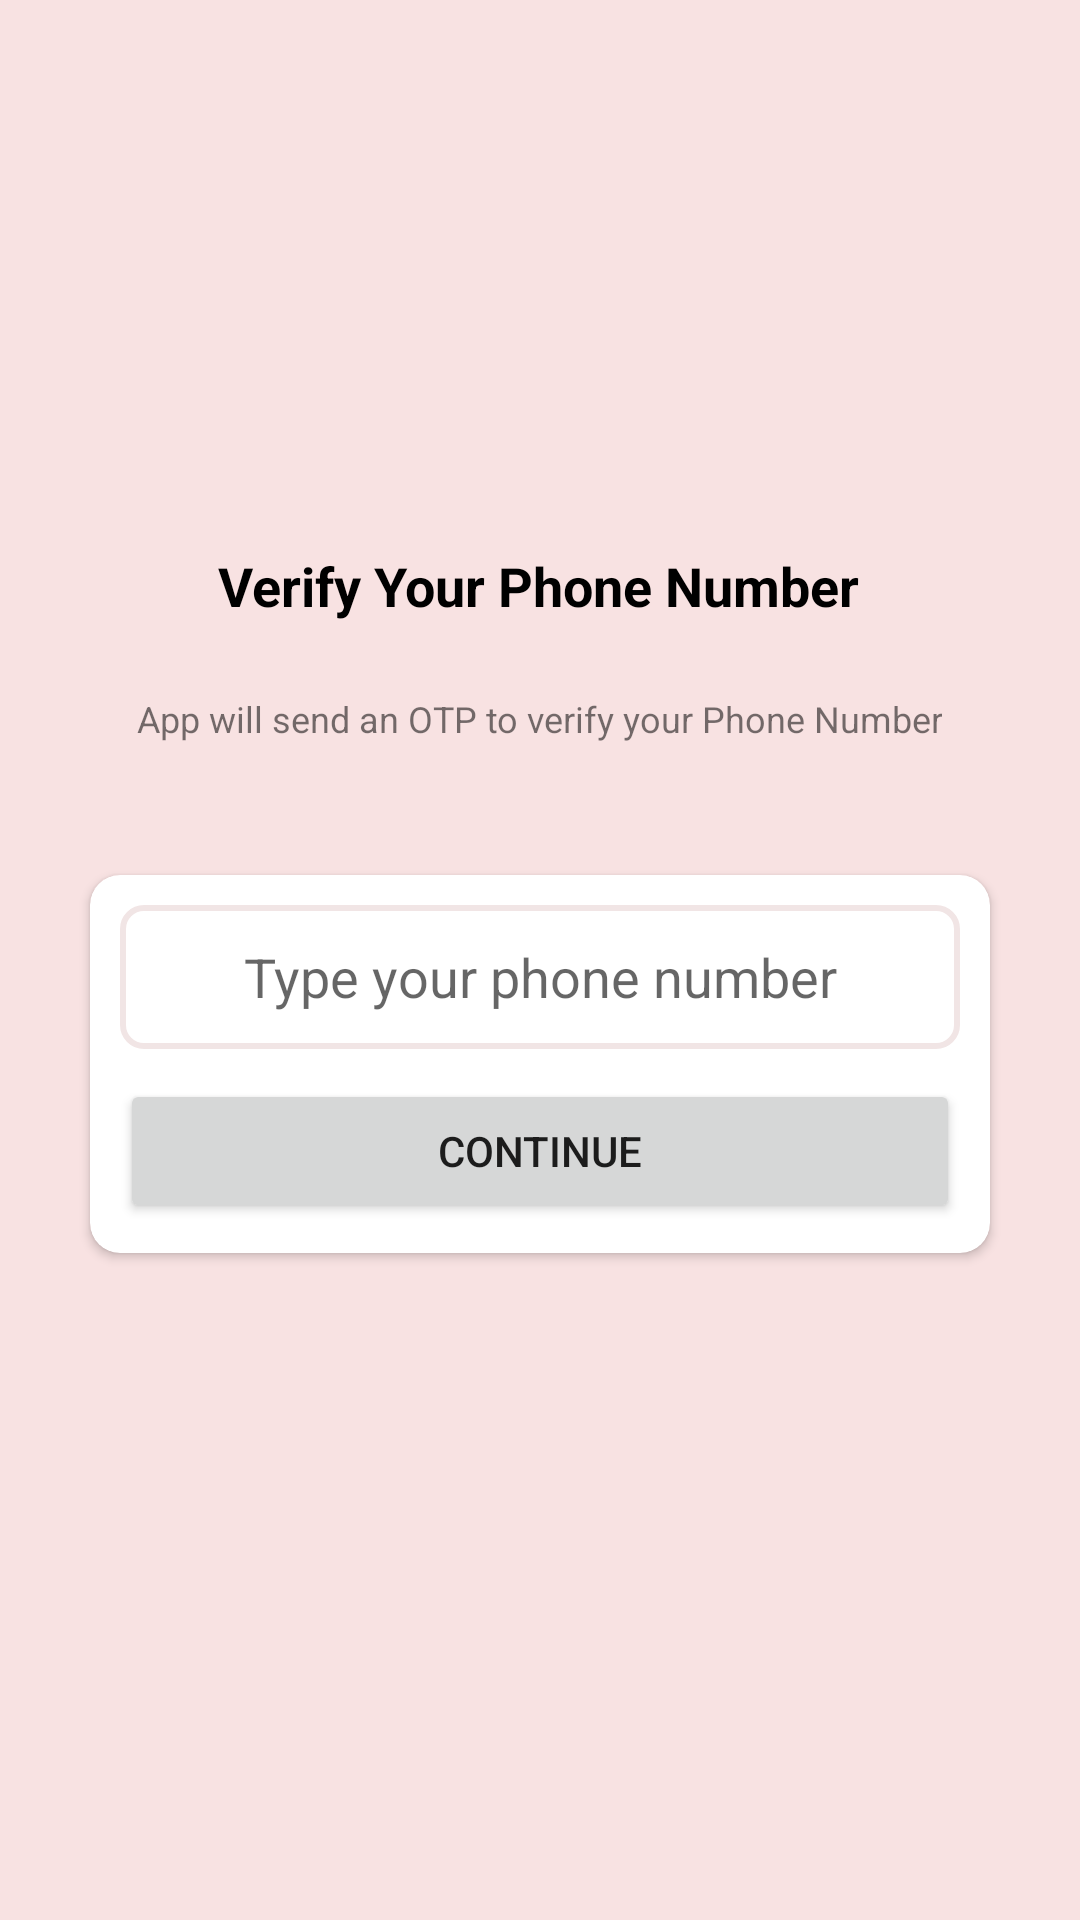

This screen was rendered from an Android layout file. Write that file and the resources it references.
<!-- AndroidManifest.xml: application theme Theme.GhostChat -->
<!-- res/layout/activity_phone_number_verification.xml -->
<?xml version="1.0" encoding="utf-8"?>
<androidx.constraintlayout.widget.ConstraintLayout xmlns:android="http://schemas.android.com/apk/res/android"
    xmlns:app="http://schemas.android.com/apk/res-auto"
    xmlns:tools="http://schemas.android.com/tools"
    android:layout_width="match_parent"
    android:layout_height="match_parent"
    android:background="#F8E2E2"
    android:padding="15dp"
    tools:context=".Activities.PhoneNumberVerification">

    <ImageView
        android:id="@+id/imageView"
        android:layout_width="100dp"
        android:layout_height="100dp"
        android:layout_marginTop="40dp"
        app:layout_constraintEnd_toEndOf="parent"
        app:layout_constraintHorizontal_bias="0.498"
        app:layout_constraintStart_toStartOf="parent"
        app:layout_constraintTop_toTopOf="parent"
        app:srcCompat="@drawable/numberverification2" />

    <TextView
        android:id="@+id/numbertxtid"
        android:layout_width="wrap_content"
        android:layout_height="wrap_content"
        android:layout_marginTop="28dp"
        android:shadowColor="@color/black"
        android:text="Verify Your Phone Number"
        android:textColor="@color/black"
        android:textSize="18sp"
        android:textStyle="bold"
        app:layout_constraintEnd_toEndOf="@+id/imageView"
        app:layout_constraintStart_toStartOf="@+id/imageView"
        app:layout_constraintTop_toBottomOf="@+id/imageView" />

    <TextView
        android:id="@+id/textView3"
        android:layout_width="wrap_content"
        android:layout_height="wrap_content"
        android:layout_marginTop="24dp"
        android:gravity="center"
        android:text="App will send an OTP to verify your Phone Number"
        android:textSize="12sp"
        app:layout_constraintEnd_toEndOf="@+id/numbertxtid"
        app:layout_constraintStart_toStartOf="@+id/numbertxtid"
        app:layout_constraintTop_toBottomOf="@+id/numbertxtid" />

    <androidx.cardview.widget.CardView
        android:layout_width="match_parent"
        android:layout_height="wrap_content"
        android:layout_marginStart="15dp"
        android:layout_marginTop="44dp"
        android:layout_marginEnd="15dp"
        app:cardCornerRadius="10dp"
        app:layout_constraintEnd_toEndOf="parent"
        app:layout_constraintHorizontal_bias="0.0"
        app:layout_constraintStart_toStartOf="parent"
        app:layout_constraintTop_toBottomOf="@+id/textView3">

        <LinearLayout
            android:layout_width="match_parent"
            android:layout_height="match_parent"
            android:layout_margin="10dp"
            android:orientation="vertical">

            <EditText
                android:id="@+id/inputNumberid"
                android:layout_width="match_parent"
                android:layout_height="wrap_content"
                android:background="@drawable/textbox_outline"
                android:ems="10"
                android:gravity="center"
                android:hint="Type your phone number"
                android:inputType="phone"
                android:minHeight="48dp" />

            <Button
                android:id="@+id/continueBtnid"
                android:layout_width="match_parent"
                android:layout_height="wrap_content"
                android:layout_marginTop="10dp"
                android:text="continue" />
        </LinearLayout>
    </androidx.cardview.widget.CardView>
</androidx.constraintlayout.widget.ConstraintLayout>
<!-- resources referenced by this layout -->
<resources>
  <color name="black">#FF000000</color>
  <!-- drawable textbox_outline (drawable) -->
  <?xml version="1.0" encoding="utf-8"?>
  <shape xmlns:android="http://schemas.android.com/apk/res/android">
  <stroke android:color="#F1E5E5" android:width="2dp"/>
      <corners android:radius="7dp"/>
  
  </shape>
  <style name="Theme.GhostChat" parent="Theme.MaterialComponents.DayNight.DarkActionBar">
          
          <item name="colorPrimary">@color/purple_500</item>
          <item name="colorPrimaryVariant">@color/purple_700</item>
          <item name="colorOnPrimary">@color/white</item>
          
          <item name="colorSecondary">@color/teal_200</item>
          <item name="colorSecondaryVariant">@color/teal_700</item>
          <item name="colorOnSecondary">@color/black</item>
          
          <item name="android:statusBarColor" tools:targetApi="l">?attr/colorPrimaryVariant</item>
          
      </style>
  <color name="purple_500">#FF6200EE</color>
  <color name="purple_700">#FF3700B3</color>
  <color name="white">#FFFFFFFF</color>
  <color name="teal_200">#FF03DAC5</color>
  <color name="teal_700">#FF018786</color>
</resources>
